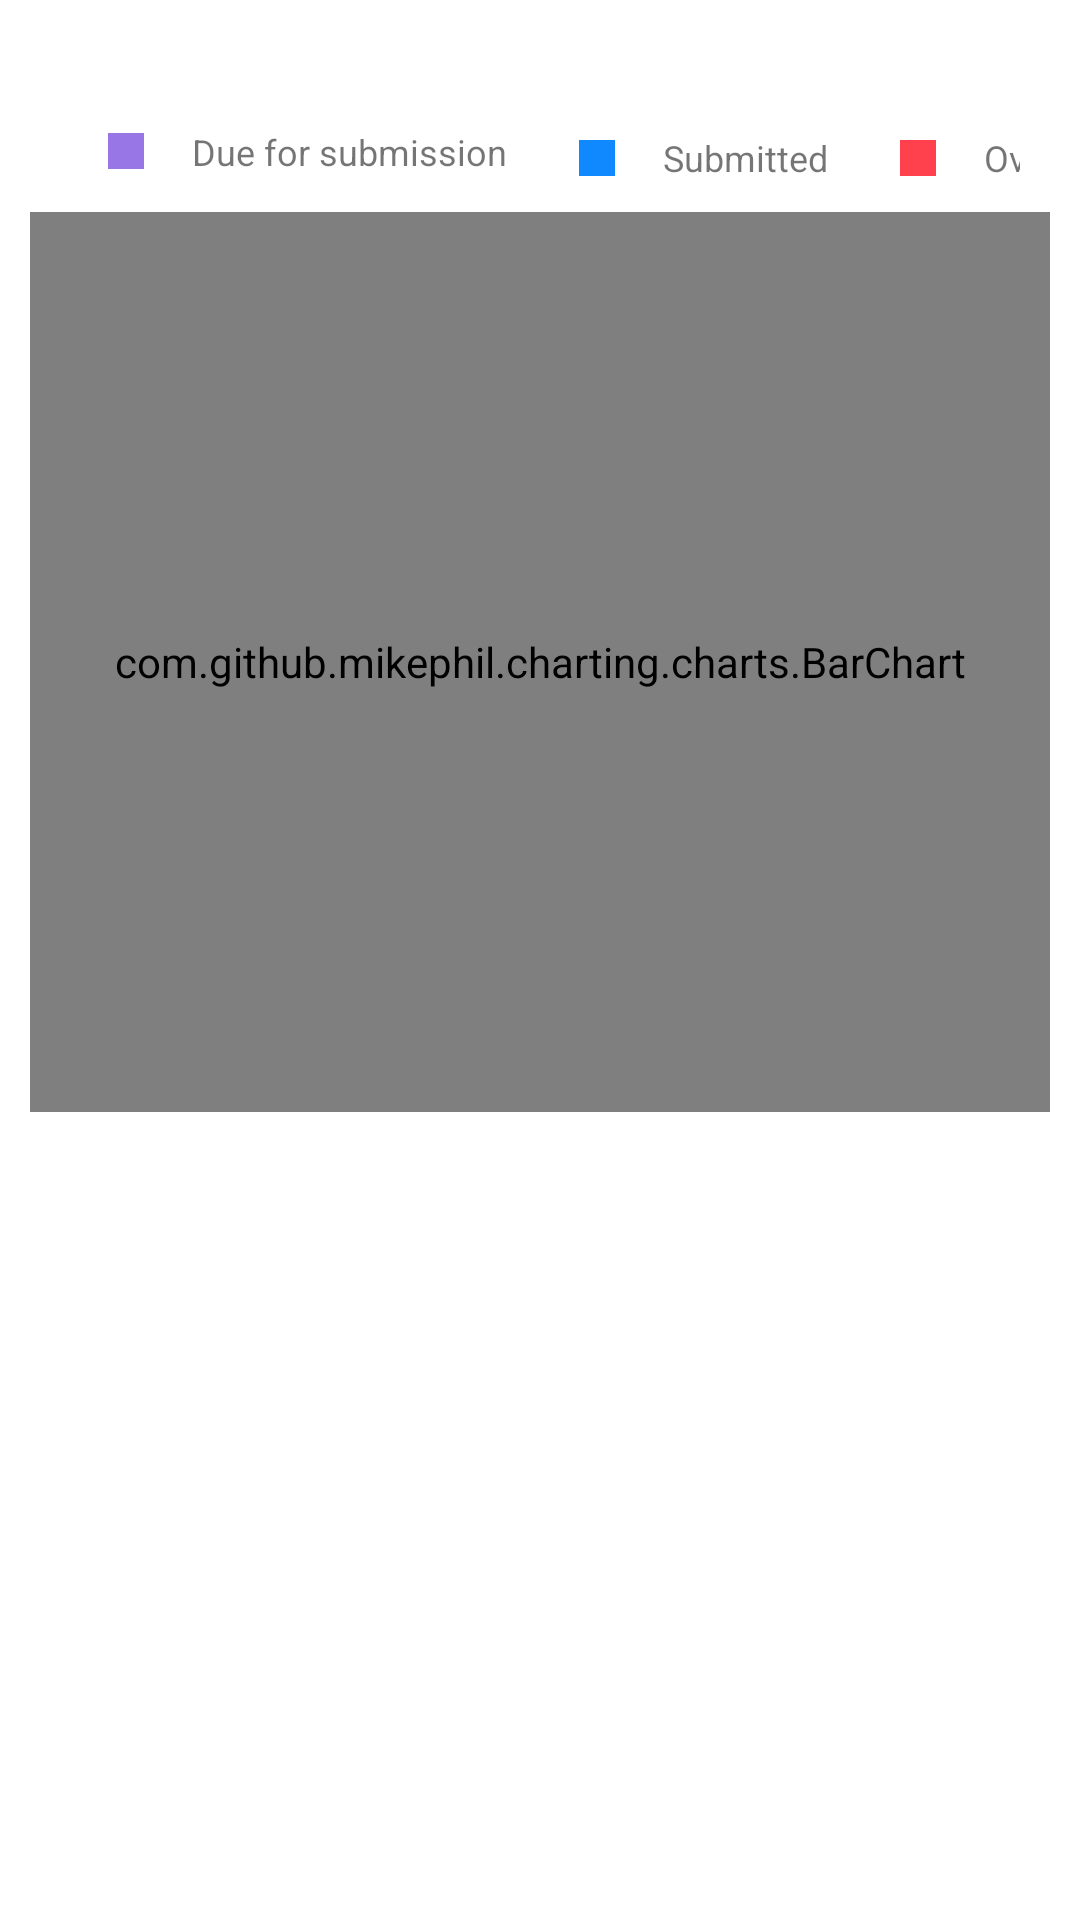

The Android layout XML behind this screen, and the referenced resources:
<!-- AndroidManifest.xml: application theme Theme.Bargraph2 -->
<!-- res/layout/activity_main.xml -->
<?xml version="1.0" encoding="utf-8"?>
<LinearLayout xmlns:android="http://schemas.android.com/apk/res/android"
    xmlns:app="http://schemas.android.com/apk/res-auto"
    xmlns:tools="http://schemas.android.com/tools"
    android:layout_width="match_parent"
    android:layout_height="match_parent"
    android:padding="10dp"
    android:orientation="vertical"
    tools:context=".MainActivity">

    <androidx.constraintlayout.widget.ConstraintLayout
        android:id="@+id/cons_one"
        android:layout_width="wrap_content"
        android:layout_height="wrap_content"
        android:layout_gravity="top"
        android:layout_margin="10dp">

        <ImageView
            android:id="@+id/blue_img"
            android:layout_width="12dp"
            android:layout_height="12dp"
            android:layout_marginStart="16dp"
            android:layout_marginTop="24dp"
            android:layout_marginBottom="4dp"
            android:background="#9876E6"

            app:layout_constraintBottom_toBottomOf="parent"
            app:layout_constraintStart_toStartOf="parent"
            app:layout_constraintTop_toTopOf="parent" />

        <TextView
            android:id="@+id/textView"
            android:layout_width="wrap_content"
            android:layout_height="wrap_content"
            android:layout_marginStart="16dp"
            android:text="Due for submission"
            android:textSize="12dp"
            app:layout_constraintBottom_toBottomOf="@+id/blue_img"
            app:layout_constraintStart_toEndOf="@+id/blue_img"
            app:layout_constraintTop_toTopOf="@+id/blue_img" />

        <ImageView
            android:id="@+id/blu_img"
            android:layout_width="12dp"
            android:layout_height="12dp"
            android:layout_marginStart="24dp"
            android:background="#1089FF"
            app:layout_constraintBottom_toBottomOf="parent"
            app:layout_constraintStart_toEndOf="@+id/textView"
            app:layout_constraintTop_toTopOf="@+id/blue_img" />

        <TextView
            android:id="@+id/textView2"
            android:layout_width="wrap_content"
            android:layout_height="wrap_content"
            android:layout_marginStart="16dp"
            android:text="Submitted"
            android:textSize="12dp"
            app:layout_constraintBottom_toBottomOf="@+id/blu_img"
            app:layout_constraintStart_toEndOf="@+id/blu_img"
            app:layout_constraintTop_toTopOf="@+id/blu_img" />


        <ImageView
            android:id="@+id/red_img"
            android:layout_width="12dp"
            android:layout_height="12dp"
            android:layout_marginStart="24dp"
            android:background="#FF414D"
            app:layout_constraintStart_toEndOf="@+id/textView2"
            app:layout_constraintTop_toTopOf="@+id/blu_img" />

        <TextView
            android:layout_width="wrap_content"
            android:layout_height="wrap_content"
            android:layout_marginStart="16dp"
            android:text="OverDue"
            android:textSize="12dp"
            app:layout_constraintBottom_toBottomOf="@+id/red_img"
            app:layout_constraintStart_toEndOf="@+id/red_img"
            app:layout_constraintTop_toTopOf="@+id/red_img" />

    </androidx.constraintlayout.widget.ConstraintLayout>

    <com.github.mikephil.charting.charts.BarChart
        android:id="@+id/barchart"
        android:layout_width="match_parent"
        android:layout_height="300dp" />

</LinearLayout>
<!-- resources referenced by this layout -->
<resources>
  <style name="Theme.Bargraph2" parent="Theme.MaterialComponents.DayNight.DarkActionBar">
          
          <item name="colorPrimary">@color/purple_500</item>
          <item name="colorPrimaryVariant">@color/purple_700</item>
          <item name="colorOnPrimary">@color/white</item>
          
          <item name="colorSecondary">@color/teal_200</item>
          <item name="colorSecondaryVariant">@color/teal_700</item>
          <item name="colorOnSecondary">@color/black</item>
          
          <item name="android:statusBarColor" tools:targetApi="l">?attr/colorPrimaryVariant</item>
          
      </style>
  <!-- not gathered from this repository: default colours our renderer supplied (Android Studio template values) -->
  <color name="purple_500">#FF6200EE</color>
  <color name="purple_700">#FF3700B3</color>
  <color name="teal_200">#FF03DAC5</color>
  <color name="teal_700">#FF018786</color>
  <color name="black">#FF000000</color>
  <color name="white">#FFFFFFFF</color>
</resources>
